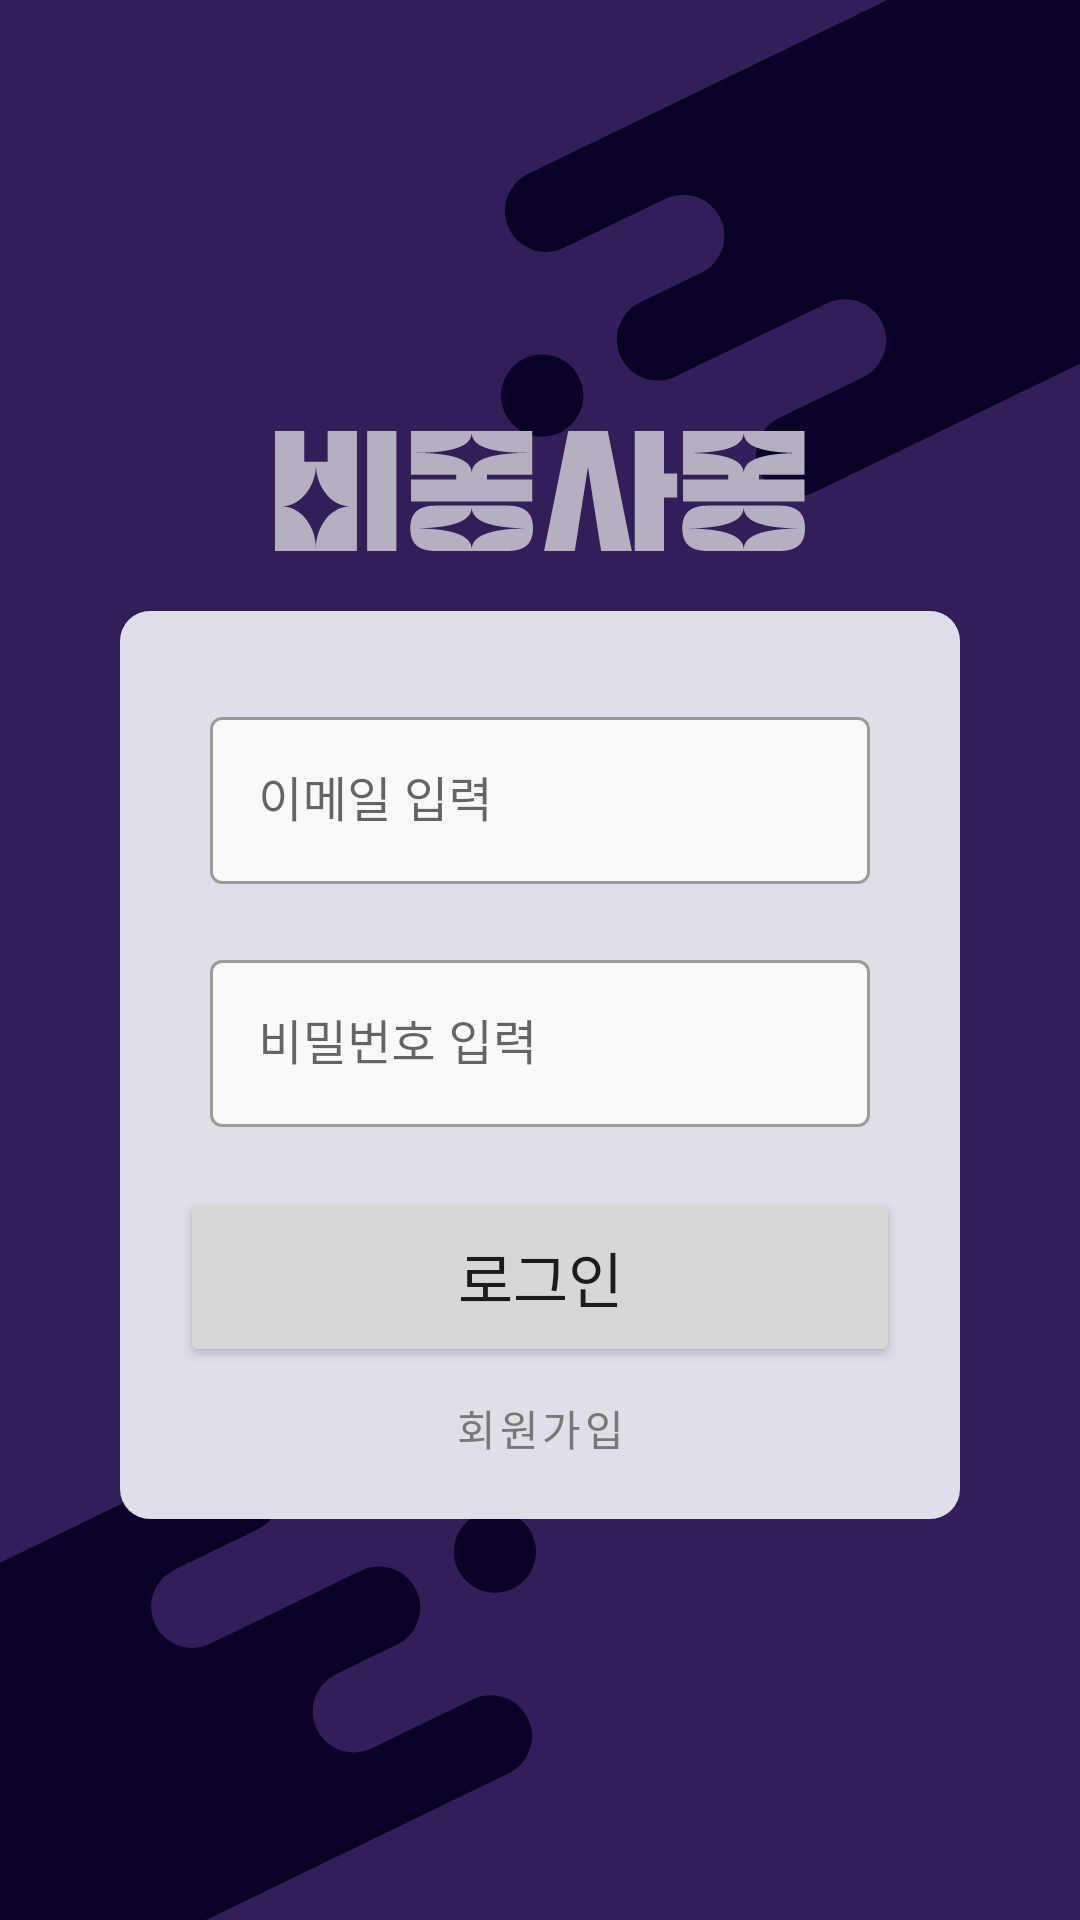

Reconstruct the res/layout file that produces this screen, plus the resources it refers to.
<!-- AndroidManifest.xml: application theme Theme.BMongSaMong_Project -->
<!-- res/layout/activity_login.xml -->
<androidx.constraintlayout.widget.ConstraintLayout xmlns:android="http://schemas.android.com/apk/res/android"
    xmlns:app="http://schemas.android.com/apk/res-auto"
    xmlns:tools="http://schemas.android.com/tools"
    android:layout_width="match_parent"
    android:layout_height="match_parent"
    android:background="#321F5A"
    tools:context=".LoginActivity">

    <ImageView
        android:id="@+id/bottomImage"
        android:layout_width="wrap_content"
        android:layout_height="wrap_content"
        android:src="@drawable/background_bottom"
        android:layout_gravity="bottom|start"
        app:layout_constraintBottom_toBottomOf="parent"
        app:layout_constraintStart_toStartOf="parent" />

    <ImageView
        android:id="@+id/topImage"
        android:layout_width="wrap_content"
        android:layout_height="wrap_content"
        android:src="@drawable/background_top"
        android:layout_gravity="top|end"
        app:layout_constraintTop_toTopOf="parent"
        app:layout_constraintEnd_toEndOf="parent" />

    <androidx.constraintlayout.widget.ConstraintLayout
        android:id="@+id/login_group"
        android:layout_width="0dp"
        android:layout_height="wrap_content"
        app:layout_constraintTop_toTopOf="parent"
        app:layout_constraintBottom_toBottomOf="parent"
        app:layout_constraintStart_toStartOf="parent"
        app:layout_constraintEnd_toEndOf="parent">

        <ImageView
            android:id="@+id/textLogo"
            android:layout_width="180dp"
            android:layout_height="40dp"
            android:src="@drawable/text_logo"
            android:layout_marginTop="10dp"
            android:layout_marginBottom="20dp"
            app:layout_constraintTop_toTopOf="parent"
            app:layout_constraintBottom_toTopOf="@id/loginContainer"
            app:layout_constraintStart_toStartOf="parent"
            app:layout_constraintEnd_toEndOf="parent" />


        <RelativeLayout
            android:id="@+id/loginContainer"
            android:layout_width="0dp"
            android:layout_height="wrap_content"
            android:layout_marginStart="40dp"
            android:layout_marginEnd="40dp"
            android:padding="20dp"
            android:background="@drawable/rounded_bg"
            app:layout_constraintTop_toBottomOf="@+id/textLogo"
            app:layout_constraintBottom_toBottomOf="parent"
            app:layout_constraintStart_toStartOf="parent"
            app:layout_constraintEnd_toEndOf="parent">

            <com.google.android.material.textfield.TextInputLayout
                android:id="@+id/usernameInputLayout"
                style="@style/Widget.MaterialComponents.TextInputLayout.OutlinedBox"
                android:layout_width="match_parent"
                android:layout_height="wrap_content"
                app:boxBackgroundColor="#F9F9F9"
                android:padding="10dp">

                <com.google.android.material.textfield.TextInputEditText
                    android:id="@+id/usernameEditText"
                    android:layout_width="match_parent"
                    android:layout_height="wrap_content"
                    android:hint="이메일 입력" />
            </com.google.android.material.textfield.TextInputLayout>

            <com.google.android.material.textfield.TextInputLayout
                android:id="@+id/passwordInputLayout"
                style="@style/Widget.MaterialComponents.TextInputLayout.OutlinedBox"
                android:layout_width="match_parent"
                android:layout_height="wrap_content"
                android:layout_below="@id/usernameInputLayout"
                app:boxBackgroundColor="#F9F9F9"
                app:boxStrokeWidth="1dp"
                android:padding="10dp">

                <com.google.android.material.textfield.TextInputEditText
                    android:id="@+id/passwordEditText"
                    android:layout_width="match_parent"
                    android:layout_height="wrap_content"
                    android:hint="비밀번호 입력" />
            </com.google.android.material.textfield.TextInputLayout>

            <Button
                android:id="@+id/loginButton"
                android:layout_width="270dp"
            android:layout_height="60dp"
                android:text="로그인"
                android:textSize="20sp"
                android:layout_below="@id/passwordInputLayout"
                android:layout_marginTop="10dp"
                android:layout_centerHorizontal="true" />

            <TextView
                android:id="@+id/goRegisterButton"
                android:layout_width="match_parent"
                android:layout_height="wrap_content"
                android:text="회원가입"
                android:textSize="14sp"
                android:clickable="true"
                android:focusable="true"
                android:textAlignment="center"
                android:textAppearance="?attr/textAppearanceButton"
                android:textColor="#787878"
                android:layout_below="@id/loginButton"
                android:layout_marginTop="10dp" />

        </RelativeLayout>

    </androidx.constraintlayout.widget.ConstraintLayout>
</androidx.constraintlayout.widget.ConstraintLayout>
<!-- resources referenced by this layout -->
<resources>
  <!-- drawable background_bottom (drawable) -->
  <?xml version="1.0" encoding="utf-8"?>
  <vector xmlns:android="http://schemas.android.com/apk/res/android"
      android:width="178.78dp"
      android:height="156.17dp"
      android:viewportWidth="178.78"
      android:viewportHeight="156.17">
  
      <path
          android:fillColor="#0b0127"
          android:pathData="M 165.07 19.78 C 172.636301073 19.78 178.77 25.9136989273 178.77 33.48 C 178.77 41.0463010727 172.636301073 47.18 165.07 47.18 C 157.503698927 47.18 151.37 41.0463010727 151.37 33.48 C 151.37 25.9136989273 157.503698927 19.78 165.07 19.78 Z" />
      <path
          android:fillColor="#0b0127"
          android:pathData="M176.06,89.04c-3.29-6.81-11.49-9.66-18.3-6.37l-33.79,16.34c-6.81,3.29-15.01,0.44-18.3-6.37-3.29-6.81-0.44-15.01,6.37-18.3l20.92-10.12h0c6.43-3.47,9.05-11.41,5.84-18.04s-11.06-9.51-17.76-6.62h0s-50.95,24.63-50.95,24.63c-6.81,3.29-15.01,0.44-18.3-6.37-3.29-6.81-0.44-15.01,6.37-18.3l27.89-13.49c6.81-3.29,9.66-11.49,6.37-18.3S80.91-1.92,74.1,1.37L0,37.21v118.96H68.74l100.96-48.83c6.81-3.29,9.66-11.49,6.37-18.3Z" />
  </vector>
  <!-- drawable background_top (drawable) -->
  <?xml version="1.0" encoding="utf-8"?>
  <vector xmlns:android="http://schemas.android.com/apk/res/android"
      android:width="192.93dp"
      android:height="165.25dp"
      android:viewportWidth="192.93"
      android:viewportHeight="165.25">
  
      <path
          android:fillColor="#0b0127"
          android:pathData="M 13.71 118.07 C 21.2763010727 118.07 27.41 124.203698927 27.41 131.77 C 27.41 139.336301073 21.2763010727 145.47 13.71 145.47 C 6.14369892732 145.47 0.01 139.336301073 0.01 131.77 C 0.01 124.203698927 6.14369892732 118.07 13.71 118.07 Z" />
      <path
          android:fillColor="#0b0127"
          android:pathData="M2.71,76.21c3.29,6.81,11.49,9.66,18.3,6.37l33.79-16.34c6.81-3.29,15.01-0.44,18.3,6.37,3.29,6.81,0.44,15.01-6.37,18.3l-20.92,10.12h0c-6.43,3.47-9.05,11.41-5.84,18.04,3.21,6.63,11.06,9.51,17.76,6.62h0s50.95-24.63,50.95-24.63c6.81-3.29,15.01-0.44,18.3,6.37,3.29,6.81,0.44,15.01-6.37,18.3l-27.89,13.49c-6.81,3.29-9.66,11.49-6.37,18.3,3.29,6.81,11.49,9.66,18.3,6.37l88.25-42.68V0h-64.11L9.08,57.91c-6.81,3.29-9.66,11.49-6.37,18.3Z" />
  </vector>
  <!-- drawable rounded_bg (drawable) -->
  <?xml version="1.0" encoding="utf-8"?>
  <shape xmlns:android="http://schemas.android.com/apk/res/android" >
      <solid android:color="#DFE0E7" />
      <corners android:radius="10dp" />
  </shape>
  <!-- drawable text_logo: vector/xml drawable (drawable, 2577 chars, omitted) -->
  <style name="Theme.BMongSaMong_Project" parent="Theme.MaterialComponents.DayNight.NoActionBar"> 
          
          <item name="colorPrimary">@color/purple_bmsm_actionBar</item>
          <item name="colorPrimaryVariant">@color/purple_700</item>
          <item name="colorOnPrimary">@color/white</item>
          
          <item name="colorSecondary">@color/teal_200</item>
          <item name="colorSecondaryVariant">@color/teal_700</item>
          <item name="colorOnSecondary">@color/black</item>
          
          <item name="android:statusBarColor">?attr/colorPrimaryVariant</item>
          
      </style>
  <color name="purple_bmsm_actionBar">#321F5A</color>
  <color name="purple_700">#FF3700B3</color>
  <color name="white">#FFFFFFFF</color>
  <color name="teal_200">#FF03DAC5</color>
  <color name="teal_700">#FF018786</color>
  <color name="black">#FF000000</color>
</resources>
